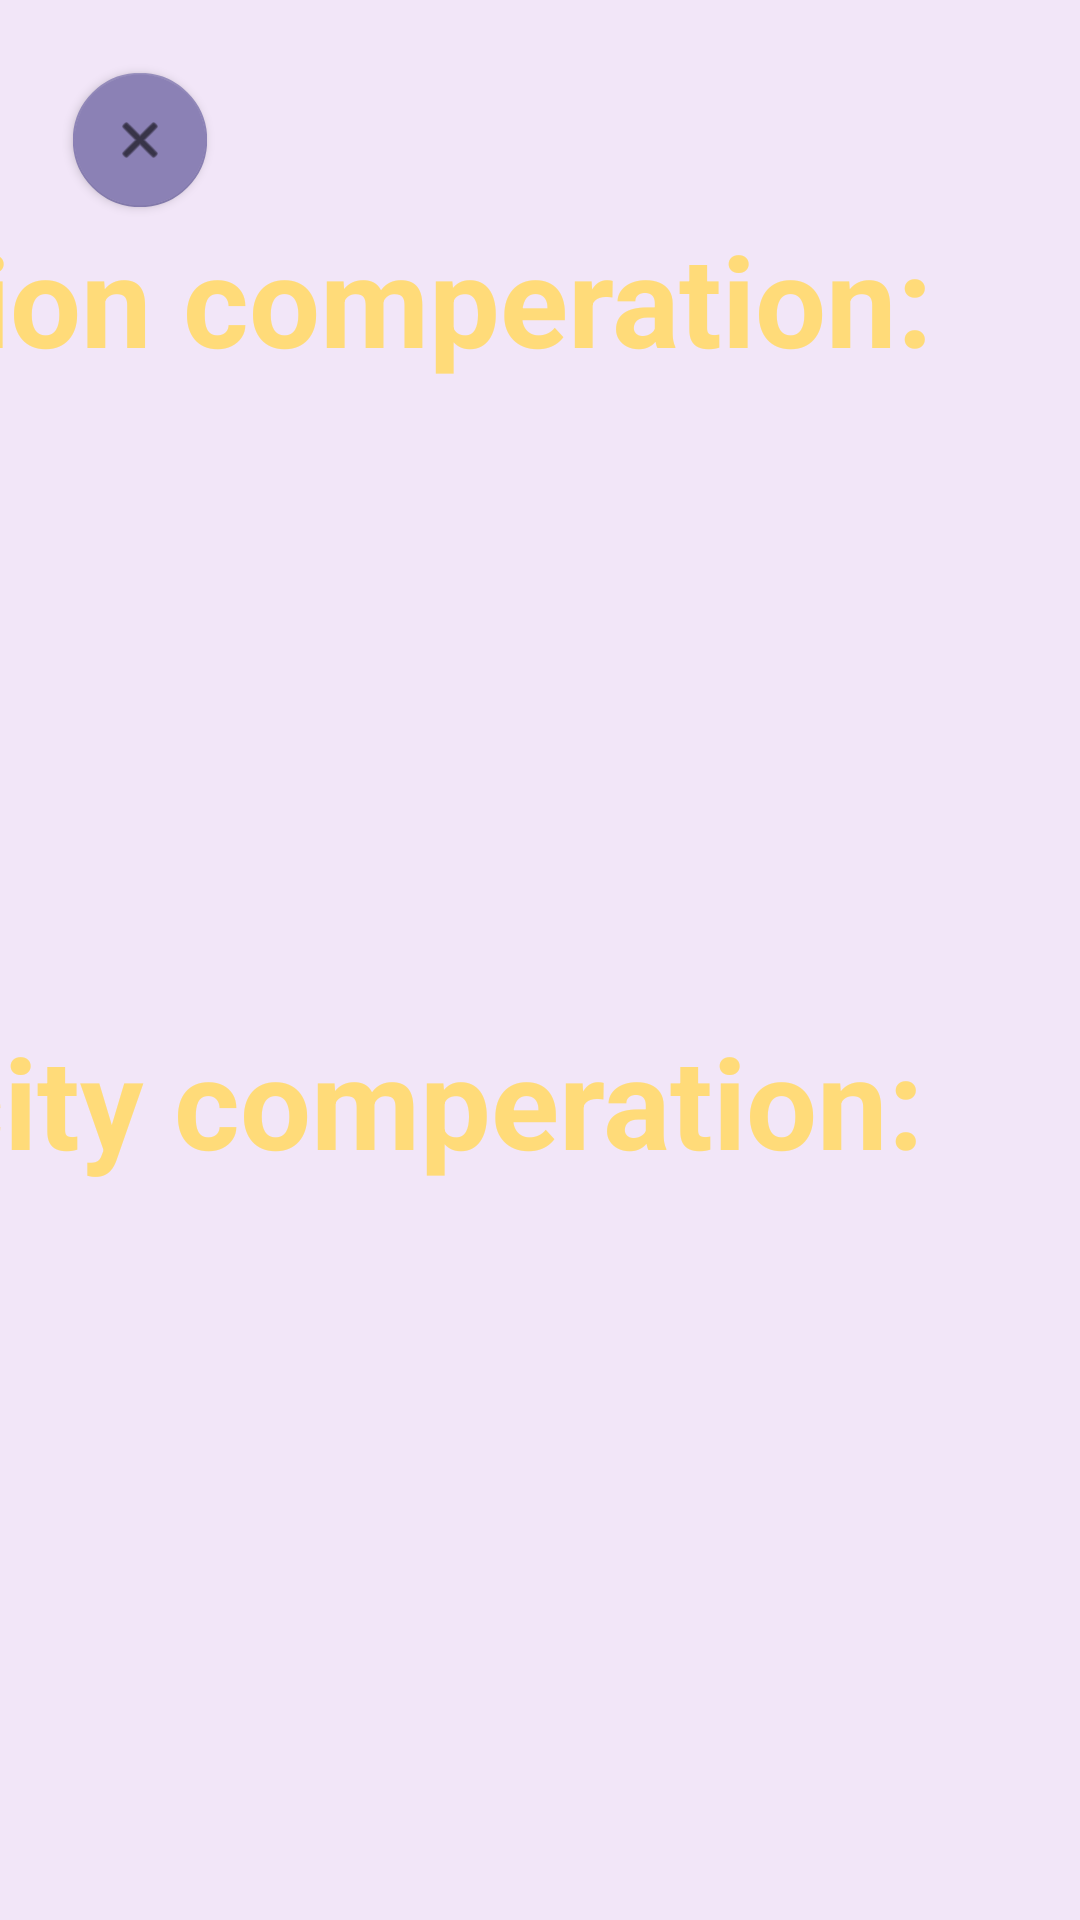

Write the Android layout XML for this screen, with the resource values it uses.
<!-- AndroidManifest.xml: application theme Theme.Mirror_start -->
<!-- res/layout/display_results.xml -->
<?xml version="1.0" encoding="utf-8"?>
<androidx.constraintlayout.widget.ConstraintLayout xmlns:android="http://schemas.android.com/apk/res/android"
    xmlns:app="http://schemas.android.com/apk/res-auto"
    xmlns:tools="http://schemas.android.com/tools"
    android:background="#f2e6f8"
    android:layout_width="match_parent"
    android:layout_height="match_parent">


    <ImageView
        android:id="@+id/speed"
        android:layout_width="784dp"
        android:layout_height="253dp"
        android:adjustViewBounds="true"
        android:cropToPadding="false"
        android:scaleType="fitXY"
        app:layout_constraintBottom_toBottomOf="parent"
        app:layout_constraintEnd_toEndOf="parent"
        app:layout_constraintStart_toStartOf="parent"
        app:layout_constraintTop_toTopOf="parent"
        app:layout_constraintVertical_bias="0.839" />

    <ImageView
        android:id="@+id/location"
        android:layout_width="803dp"
        android:layout_height="310dp"
        android:adjustViewBounds="true"
        android:cropToPadding="false"
        android:scaleType="fitXY"
        app:layout_constraintBottom_toBottomOf="parent"
        app:layout_constraintEnd_toEndOf="parent"
        app:layout_constraintHorizontal_bias="0.0"
        app:layout_constraintStart_toStartOf="parent"
        app:layout_constraintTop_toTopOf="parent"
        app:layout_constraintVertical_bias="0.234" />

    <com.google.android.material.floatingactionbutton.FloatingActionButton
        android:id="@+id/return_to_main"
        style="@style/SeeThroughButton"
        android:layout_width="wrap_content"
        android:layout_height="wrap_content"
        android:clickable="true"
        android:onClick="BackToMainFunc"
        android:scaleX="0.8"
        android:scaleY="0.8"
        app:backgroundTint="#8b81b5"
        app:fabSize="normal"
        app:layout_constraintBottom_toBottomOf="parent"
        app:layout_constraintEnd_toEndOf="parent"
        app:layout_constraintHorizontal_bias="0.061"
        app:layout_constraintStart_toStartOf="parent"
        app:layout_constraintTop_toTopOf="parent"
        app:layout_constraintVertical_bias="0.032"
        app:srcCompat="@android:drawable/ic_menu_close_clear_cancel" />

    <TextView
        android:id="@+id/textView2"
        style="@style/HeadlineTextViewStyle"
        android:layout_width="476dp"
        android:layout_height="59dp"
        android:drawingCacheQuality="auto"
        android:text="Location comperation:"
        android:textAppearance="@style/TextAppearance.AppCompat.Display1"
        app:layout_constraintBottom_toBottomOf="parent"
        app:layout_constraintEnd_toEndOf="parent"
        app:layout_constraintHorizontal_bias="0.975"
        app:layout_constraintStart_toStartOf="parent"
        app:layout_constraintTop_toTopOf="parent"
        app:layout_constraintVertical_bias="0.123" />

    <TextView
        android:id="@+id/textView3"
        style="@style/HeadlineTextViewStyle"
        android:layout_width="468dp"
        android:layout_height="64dp"
        android:text="Velocity comperation:"
        android:textAppearance="@style/TextAppearance.AppCompat.Display2"
        app:layout_constraintBottom_toBottomOf="parent"
        app:layout_constraintEnd_toEndOf="parent"
        app:layout_constraintHorizontal_bias="0.972"
        app:layout_constraintStart_toStartOf="parent"
        app:layout_constraintTop_toTopOf="parent"
        app:layout_constraintVertical_bias="0.588" />

</androidx.constraintlayout.widget.ConstraintLayout>
<!-- resources referenced by this layout -->
<resources>
  <style name="HeadlineTextViewStyle">
          <item name="android:textSize">42sp</item>
          <item name="android:textColor">#ffdb79</item>
          <item name="android:textStyle">bold</item>
      </style>
  <style name="SeeThroughButton" parent="Widget.AppCompat.Button">
          <item name="android:background">@null</item>
          <item name="android:textColor">#000000</item>
      </style>
  <style name="Theme.Mirror_start" parent="Theme.MaterialComponents.DayNight.DarkActionBar">
          
          <item name="colorPrimary">@color/purple_500</item>
          <item name="colorPrimaryVariant">@color/purple_700</item>
          <item name="colorOnPrimary">@color/white</item>
          
          <item name="colorSecondary">@color/teal_200</item>
          <item name="colorSecondaryVariant">@color/teal_700</item>
          <item name="colorOnSecondary">@color/black</item>
          
          <item name="android:statusBarColor" tools:targetApi="l">?attr/colorPrimaryVariant</item>
          
      </style>
  <!-- not gathered from this repository: default colours our renderer supplied (Android Studio template values) -->
  <color name="purple_500">#FF6200EE</color>
  <color name="purple_700">#FF3700B3</color>
  <color name="teal_200">#FF03DAC5</color>
  <color name="teal_700">#FF018786</color>
  <color name="black">#FF000000</color>
  <color name="white">#FFFFFFFF</color>
</resources>
